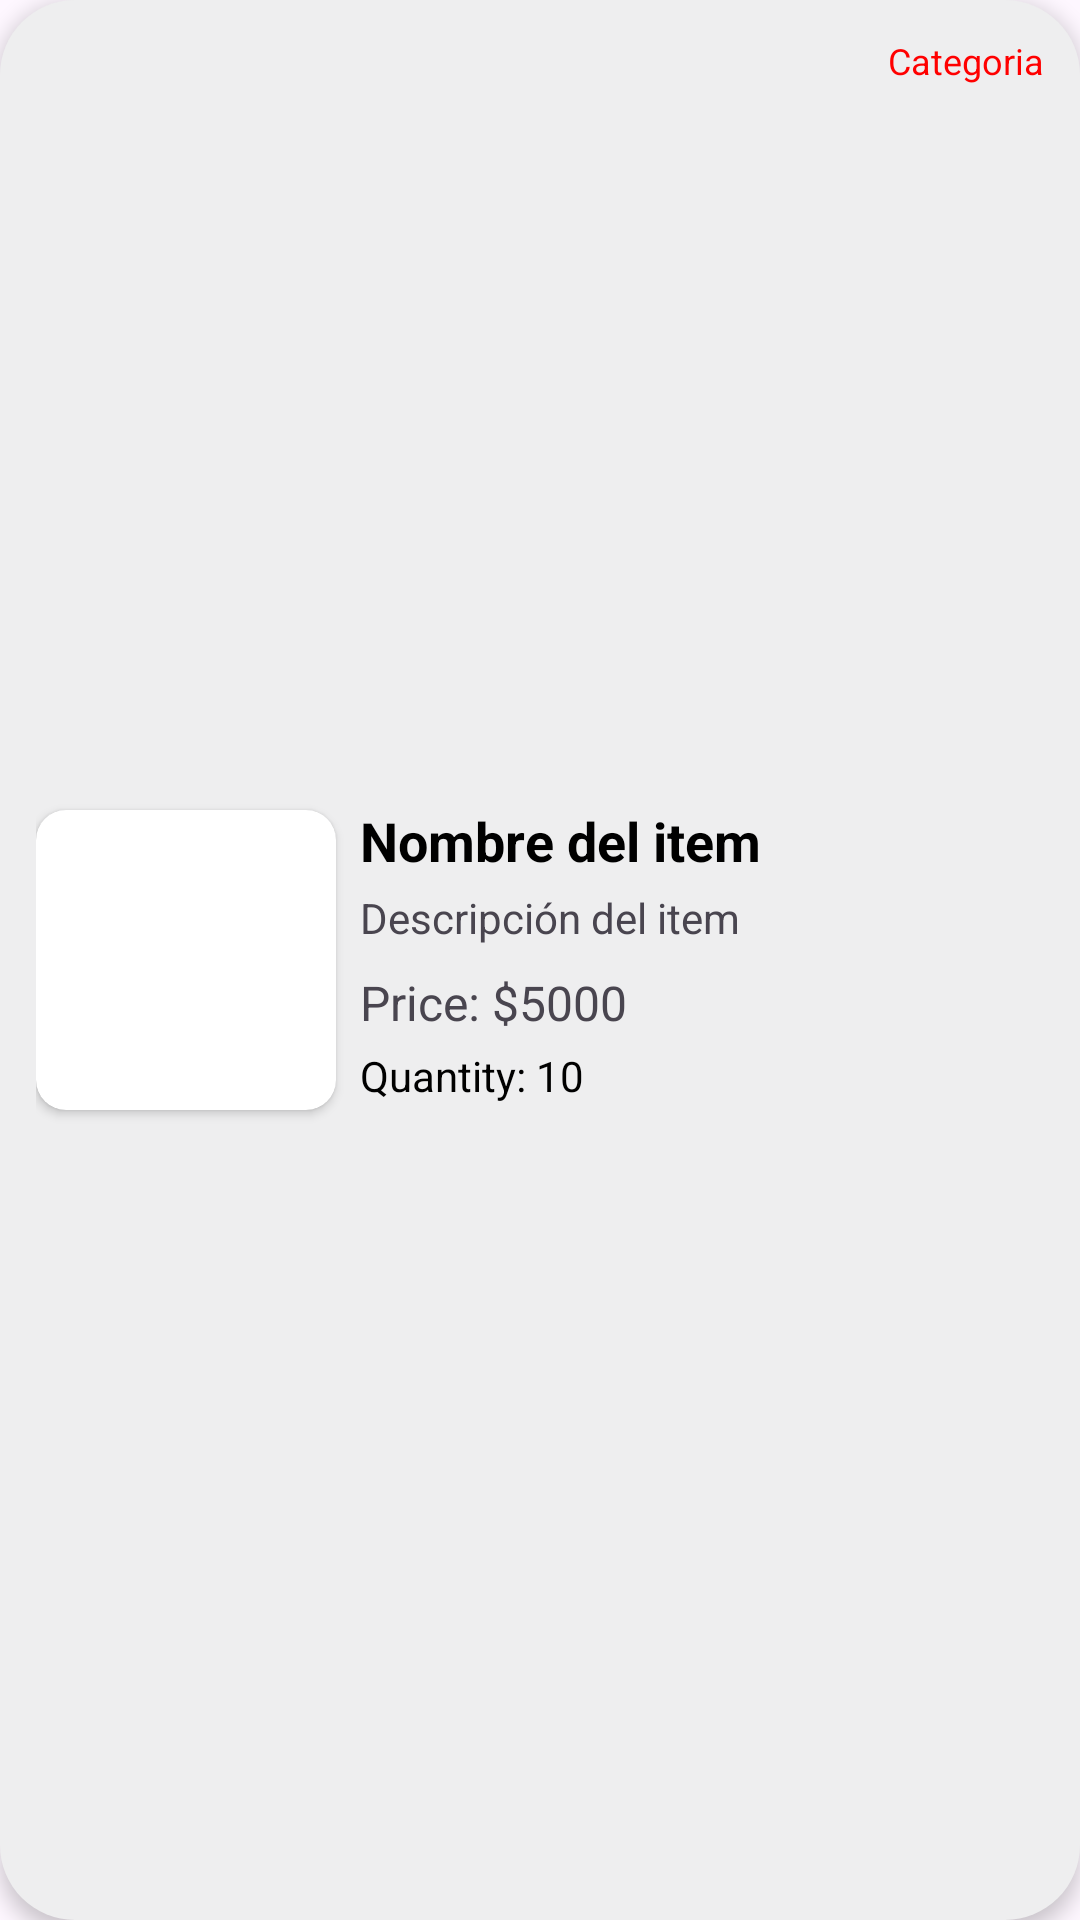

Reconstruct the res/layout file that produces this screen, plus the resources it refers to.
<!-- AndroidManifest.xml: application theme Theme.Miniproyecto2 -->
<!-- res/layout/inventory_item.xml -->
<?xml version="1.0" encoding="utf-8"?>
<layout xmlns:android="http://schemas.android.com/apk/res/android"
    xmlns:app="http://schemas.android.com/apk/res-auto">

    <data>
    </data>

    <androidx.constraintlayout.widget.ConstraintLayout
        android:id="@+id/inventoryItem"
        android:layout_width="match_parent"
        android:layout_height="wrap_content"
        android:padding="12dp"
        android:background="@drawable/inventory_item_background"
        android:elevation="4dp"
        android:layout_margin="8dp">

        <androidx.cardview.widget.CardView
            android:id="@+id/imageItemCard"
            android:layout_width="100dp"
            android:layout_height="100dp"
            app:cardCornerRadius="10dp"
            app:layout_constraintStart_toStartOf="parent"
            app:layout_constraintTop_toTopOf="parent"
            app:layout_constraintBottom_toBottomOf="parent"
            android:layout_marginEnd="16dp">
            <ImageView
                android:id="@+id/imageItem"
                android:layout_width="match_parent"
                android:layout_height="match_parent"
                android:scaleType="centerCrop"/>
        </androidx.cardview.widget.CardView>

        <LinearLayout
            android:layout_width="0dp"
            android:layout_height="wrap_content"
            android:orientation="vertical"
            app:layout_constraintStart_toEndOf="@id/imageItemCard"
            app:layout_constraintTop_toTopOf="parent"
            app:layout_constraintEnd_toEndOf="parent"
            app:layout_constraintBottom_toBottomOf="parent"
            android:padding="8dp">

            <TextView
                android:id="@+id/itemName"
                android:layout_width="match_parent"
                android:layout_height="wrap_content"
                android:text="Nombre del item"
                android:textColor="@color/black"
                android:textSize="18sp"
                android:textStyle="bold"
                android:layout_marginBottom="4dp" />

            <TextView
                android:id="@+id/itemDescription"
                android:layout_width="match_parent"
                android:layout_height="wrap_content"
                android:text="Descripción del item"
                android:textSize="14sp"
                android:layout_marginBottom="8dp" />

            <TextView
                android:id="@+id/itemPrice"
                android:layout_width="match_parent"
                android:layout_height="wrap_content"
                android:text="Price: $5000"
                android:textSize="16sp"
                android:layout_marginBottom="4dp" />

            <TextView
                android:id="@+id/itemQuantity"
                android:layout_width="match_parent"
                android:layout_height="wrap_content"
                android:text="Quantity: 10"
                android:textColor="@color/black"
                android:textSize="14sp"
                android:layout_marginBottom="4dp" />

        </LinearLayout>

        <TextView
            android:id="@+id/itemCategory"
            android:layout_width="wrap_content"
            android:layout_height="wrap_content"
            app:layout_constraintEnd_toEndOf="parent"
            app:layout_constraintTop_toTopOf="parent"
            android:layout_marginTop="0dp"
            android:layout_marginEnd="0dp"
            android:textColor="#FF0000"
            android:text="Categoria"
            android:textSize="12sp" />

    </androidx.constraintlayout.widget.ConstraintLayout>
</layout>
<!-- resources referenced by this layout -->
<resources>
  <color name="black">#FF000000</color>
  <!-- drawable inventory_item_background (drawable) -->
  <shape xmlns:android="http://schemas.android.com/apk/res/android"
      android:shape="rectangle">
      <solid android:color="#EEEEEF"/>
      <corners android:radius="25dp"/>
  </shape>
  <style name="Theme.Miniproyecto2" parent="Base.Theme.Miniproyecto2" />
  <style name="Base.Theme.Miniproyecto2" parent="Theme.Material3.DayNight.NoActionBar">
          
          
      </style>
</resources>
